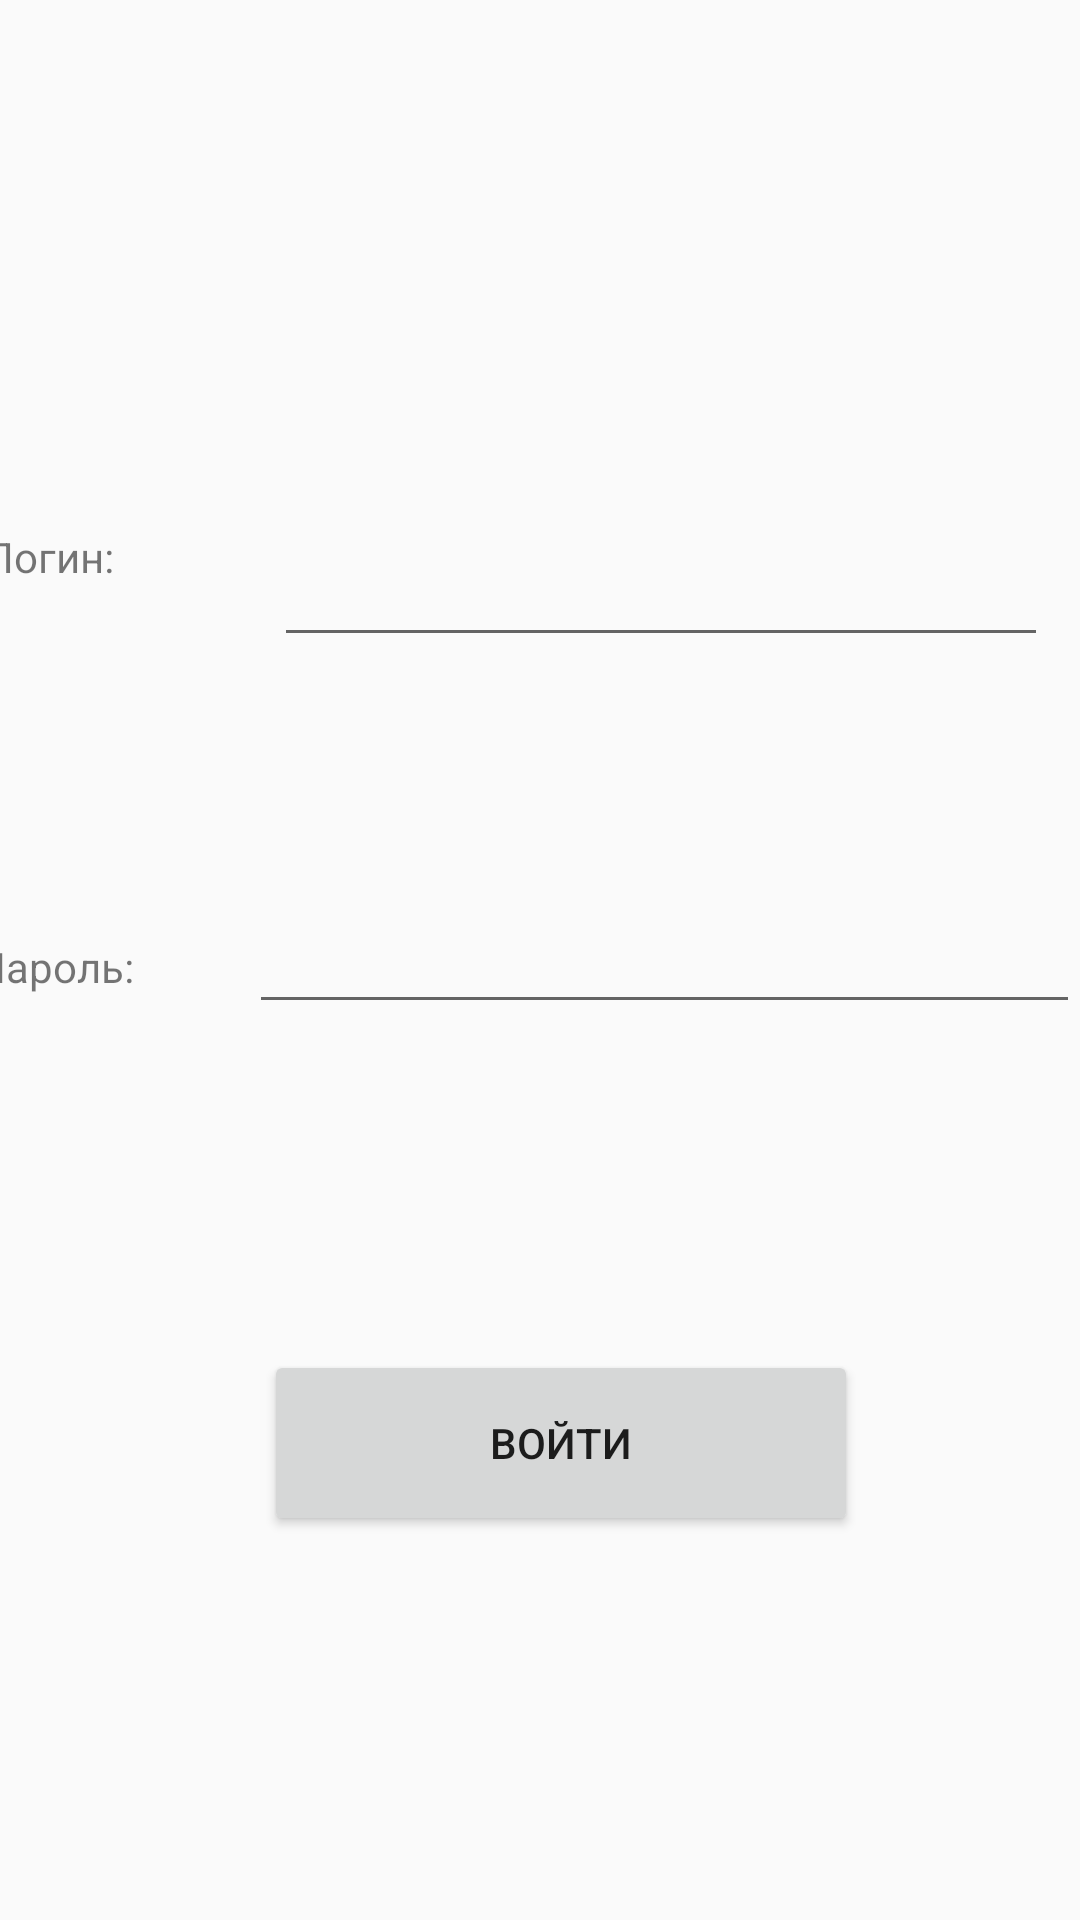

The Android layout XML behind this screen, and the referenced resources:
<!-- AndroidManifest.xml: application theme Theme.Zd1_Stahovskiy -->
<!-- res/layout/activity_main.xml -->
<?xml version="1.0" encoding="utf-8"?>
<android.support.constraint.ConstraintLayout xmlns:android="http://schemas.android.com/apk/res/android"
    xmlns:app="http://schemas.android.com/apk/res-auto"
    xmlns:tools="http://schemas.android.com/tools"
    android:layout_width="match_parent"
    android:layout_height="match_parent"
    android:orientation="vertical"
    tools:context=".MainActivity">

    <EditText
        android:id="@+id/edittext2"
        android:layout_width="277dp"
        android:layout_height="86dp"


        android:layout_marginBottom="108dp"
        app:layout_constraintBottom_toTopOf="@+id/button1"
        app:layout_constraintEnd_toEndOf="parent"
        app:layout_constraintTop_toTopOf="parent"
        app:layout_constraintVertical_bias="0.997" />

    <EditText
        android:id="@+id/edittext1"
        android:layout_width="258dp"
        android:layout_height="75dp"


        app:layout_constraintBottom_toTopOf="@+id/edittext2"
        app:layout_constraintEnd_toEndOf="parent"
        app:layout_constraintHorizontal_bias="0.895"
        app:layout_constraintStart_toStartOf="parent"
        app:layout_constraintTop_toTopOf="parent"
        app:layout_constraintVertical_bias="0.799" />

    <Button
        android:id="@+id/button1"
        android:layout_width="198dp"
        android:layout_height="62dp"
        android:layout_marginBottom="128dp"
        android:text="@string/in"
        app:layout_constraintBottom_toBottomOf="parent"
        app:layout_constraintEnd_toEndOf="parent"
        app:layout_constraintHorizontal_bias="0.544"
        app:layout_constraintStart_toStartOf="parent"

        />

    <TextView
        android:layout_width="100dp"
        android:layout_height="62dp"
        android:layout_marginTop="176dp"
        android:layout_marginEnd="4dp"
        android:text="@string/log"
        app:layout_constraintEnd_toStartOf="@+id/edittext1"
        app:layout_constraintHorizontal_bias="0.47"
        app:layout_constraintStart_toStartOf="parent"
        app:layout_constraintTop_toTopOf="parent" />

    <TextView
        android:id="@+id/textView"
        android:layout_width="100dp"
        android:layout_height="62dp"
        android:text="@string/pass"
        app:layout_constraintBottom_toBottomOf="parent"
        app:layout_constraintEnd_toStartOf="@+id/edittext2"
        app:layout_constraintStart_toStartOf="parent"
        app:layout_constraintTop_toTopOf="parent"
        app:layout_constraintVertical_bias="0.541" />


</android.support.constraint.ConstraintLayout>
<!-- resources referenced by this layout -->
<resources>
  <string name="in">Войти</string>
  <string name="log">Логин:</string>
  <string name="pass">Пароль:</string>
  <style name="Theme.Zd1_Stahovskiy" parent="Theme.AppCompat.Light.DarkActionBar">
          
          <item name="colorPrimary">@color/purple_500</item>
          <item name="colorPrimaryDark">@color/purple_700</item>
          <item name="colorAccent">@color/teal_200</item>
          
      </style>
  <!-- not gathered from this repository: default colours our renderer supplied (Android Studio template values) -->
  <color name="purple_500">#FF6200EE</color>
  <color name="purple_700">#FF3700B3</color>
  <color name="teal_200">#FF03DAC5</color>
</resources>
